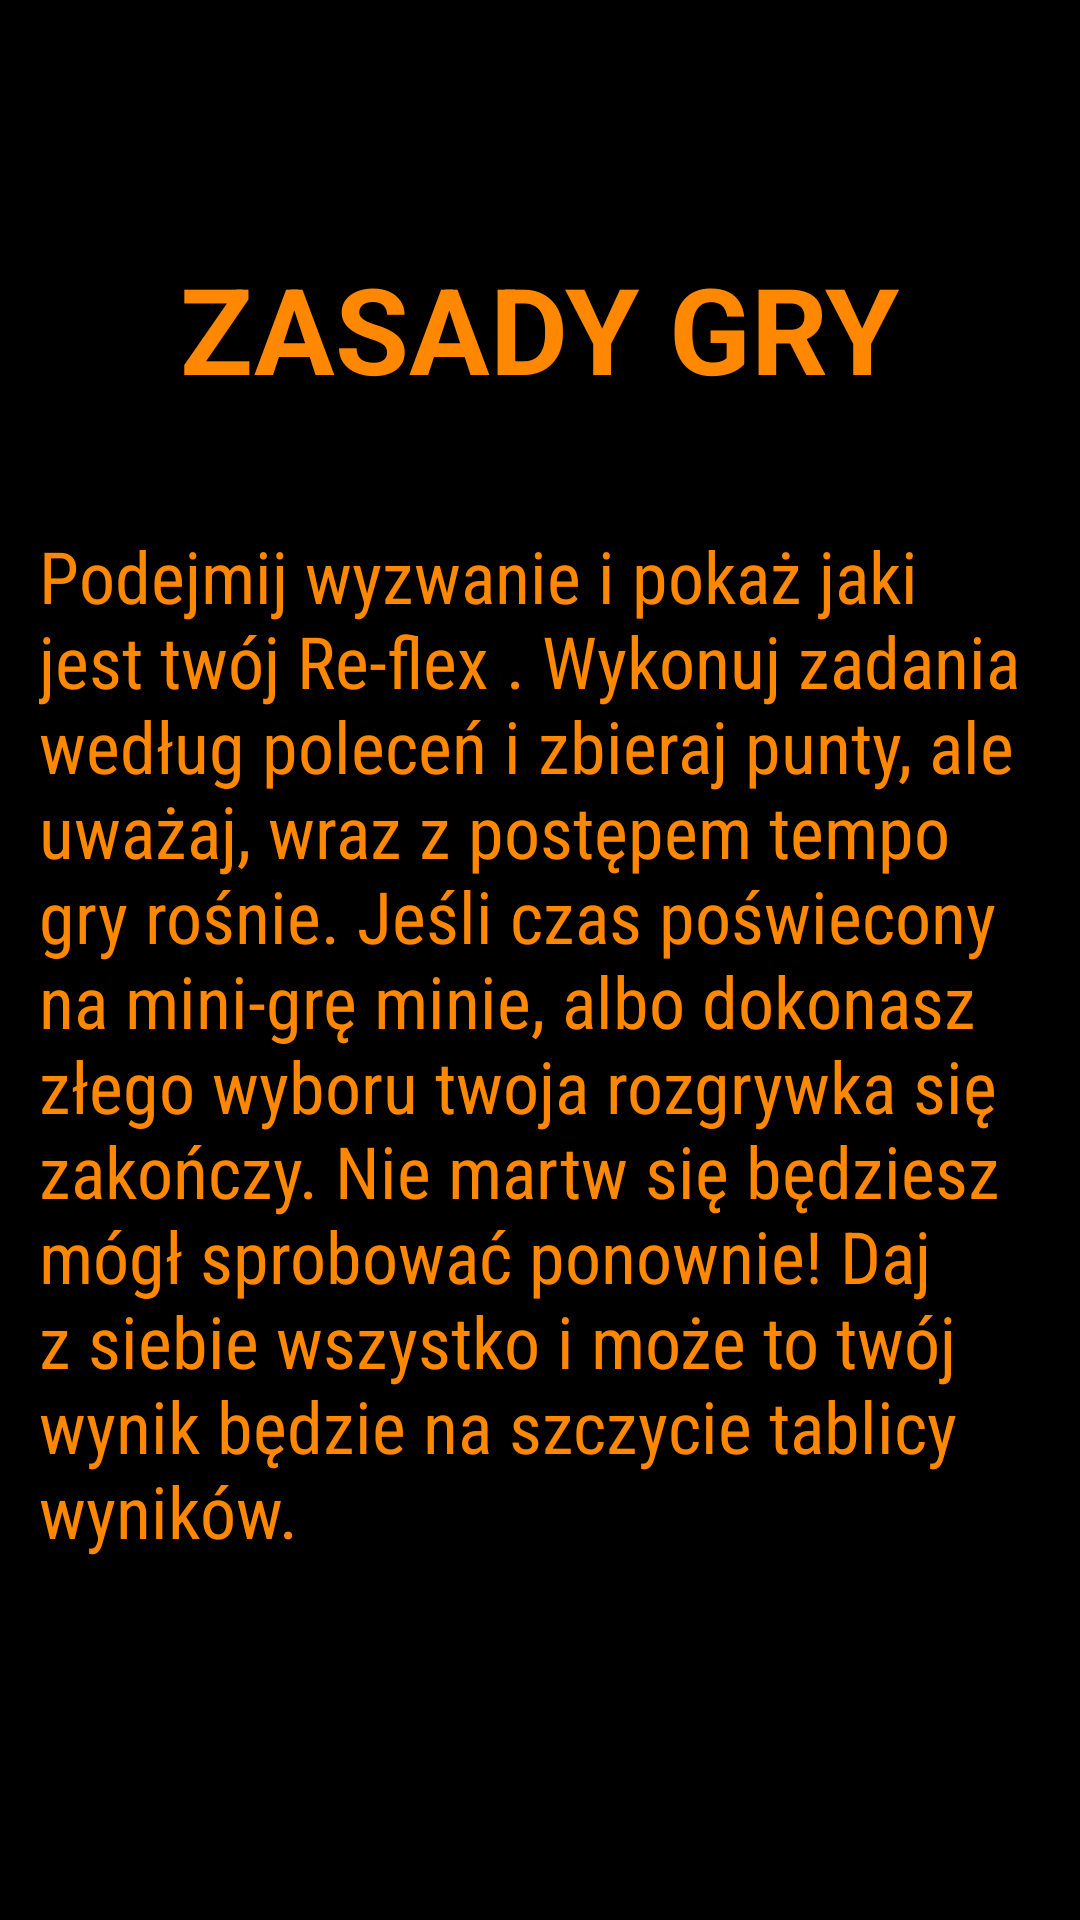

This screen was rendered from an Android layout file. Write that file and the resources it references.
<!-- AndroidManifest.xml: application theme AppTheme -->
<!-- res/layout/activity_zasady_gry.xml -->
<?xml version="1.0" encoding="utf-8"?>
<android.support.constraint.ConstraintLayout xmlns:android="http://schemas.android.com/apk/res/android"
    xmlns:app="http://schemas.android.com/apk/res-auto"
    xmlns:tools="http://schemas.android.com/tools"
    android:layout_width="match_parent"
    android:layout_height="match_parent"
    android:background="@android:color/black"
    tools:context=".zasady_gry">

    <TextView
        android:id="@+id/textView3"
        android:layout_width="wrap_content"
        android:layout_height="wrap_content"
        android:layout_marginStart="50dp"
        android:layout_marginLeft="50dp"
        android:layout_marginTop="20dp"
        android:layout_marginEnd="50dp"
        android:layout_marginRight="50dp"
        android:layout_marginBottom="395dp"
        android:text="ZASADY GRY"
        android:textColor="@android:color/holo_orange_dark"
        android:textSize="40sp"
        android:textStyle="bold"
        app:layout_constraintBottom_toBottomOf="parent"
        app:layout_constraintEnd_toEndOf="parent"
        app:layout_constraintStart_toStartOf="parent"
        app:layout_constraintTop_toTopOf="parent"
        app:layout_constraintVertical_bias="0.365" />

    <TextView
        android:id="@+id/textView"
        android:layout_width="334dp"
        android:layout_height="364dp"
        android:layout_marginStart="45dp"
        android:layout_marginLeft="45dp"
        android:layout_marginTop="36dp"
        android:layout_marginEnd="45dp"
        android:layout_marginRight="45dp"
        android:layout_marginBottom="86dp"
        android:text="Podejmij wyzwanie i pokaż jaki jest twój Re-flex . Wykonuj zadania według poleceń i zbieraj punty, ale uważaj, wraz z postępem tempo gry rośnie. Jeśli czas poświecony na mini-grę minie, albo dokonasz złego wyboru twoja rozgrywka się zakończy. Nie martw się będziesz mógł sprobować ponownie! Daj z siebie wszystko i może to twój wynik będzie na szczycie tablicy wyników. "
        android:textAppearance="@style/TextAppearance.AppCompat.Body2"
        android:textColor="@android:color/holo_orange_dark"
        android:textSize="24sp"
        app:fontFamily="sans-serif-condensed"
        app:layout_constraintBottom_toBottomOf="parent"
        app:layout_constraintEnd_toEndOf="parent"
        app:layout_constraintStart_toStartOf="parent"
        app:layout_constraintTop_toBottomOf="@+id/textView3"
        app:layout_constraintVertical_bias="0.2" />
</android.support.constraint.ConstraintLayout>
<!-- resources referenced by this layout -->
<resources>
  <style name="AppTheme" parent="Theme.AppCompat.Light.DarkActionBar">
          
          <item name="colorPrimary">@color/colorPrimary</item>
          <item name="colorPrimaryDark">@color/colorPrimaryDark</item>
          <item name="colorAccent">@color/colorAccent</item>
      </style>
  <color name="colorPrimary">#008577</color>
  <color name="colorPrimaryDark">#00574B</color>
  <color name="colorAccent">#D81B60</color>
</resources>
